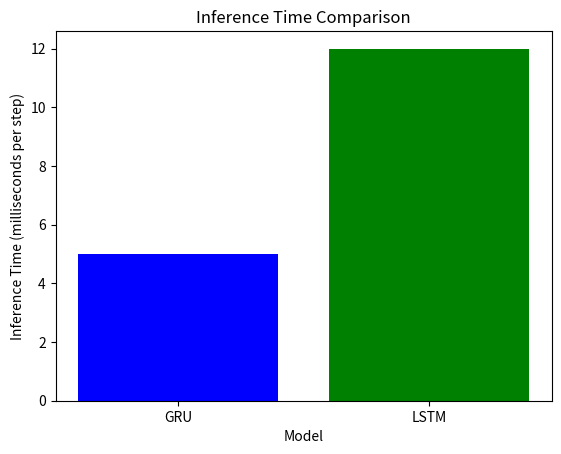

Generate this figure with matplotlib:
import matplotlib.pyplot as plt

models = ['GRU', 'LSTM']
inference_times = [5, 12]  # in milliseconds

plt.bar(models, inference_times, color=['blue', 'green'])

plt.title('Inference Time Comparison')
plt.xlabel('Model')
plt.ylabel('Inference Time (milliseconds per step)')

plt.show()
